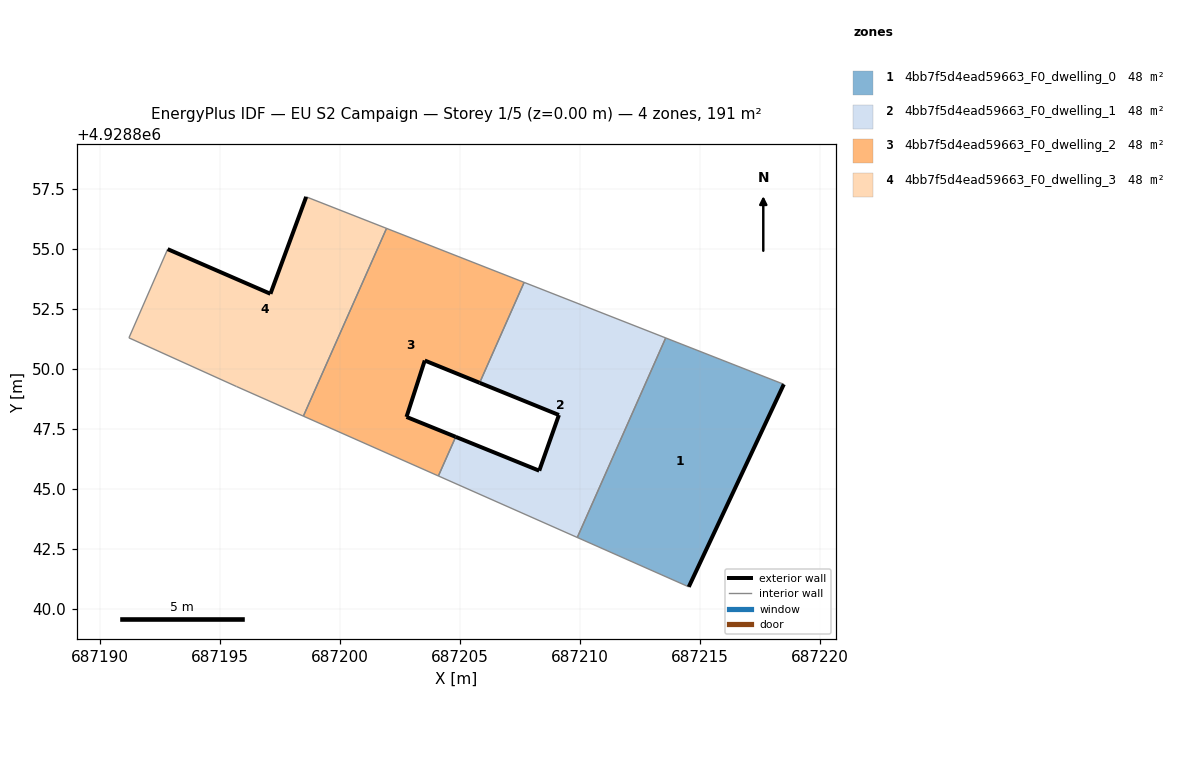
=== STOREY PLAN SPEC (per zone: floor XY polygon, exterior-wall plan segments, windows/doors) ===
zone 1: 4bb7f5d4ead59663_F0_dwelling_0  (47.7 m²)
  floor: (687214.52, 4928840.92) (687218.48, 4928849.36) (687213.56, 4928851.29) (687209.88, 4928842.98)
  exterior wall: (687218.48, 4928849.36) – (687214.52, 4928840.92)  [9.3 m]
  interior walls: 3
zone 2: 4bb7f5d4ead59663_F0_dwelling_1  (47.7 m²)
  floor: (687209.88, 4928842.98) (687213.56, 4928851.29) (687207.66, 4928853.61) (687205.81, 4928849.42) (687209.11, 4928848.08) (687208.29, 4928845.76) (687204.81, 4928847.17) (687204.09, 4928845.54)
  exterior wall: (687204.81, 4928847.17) – (687208.29, 4928845.76)  [3.8 m]
  exterior wall: (687208.29, 4928845.76) – (687209.11, 4928848.08)  [2.5 m]
  exterior wall: (687209.11, 4928848.08) – (687205.81, 4928849.42)  [3.6 m]
  interior walls: 5
zone 3: 4bb7f5d4ead59663_F0_dwelling_2  (47.7 m²)
  floor: (687204.81, 4928847.17) (687202.76, 4928848.00) (687203.52, 4928850.35) (687205.81, 4928849.42) (687207.66, 4928853.61) (687201.93, 4928855.86) (687198.47, 4928848.03) (687204.09, 4928845.54)
  exterior wall: (687203.52, 4928850.35) – (687202.76, 4928848.00)  [2.5 m]
  exterior wall: (687202.76, 4928848.00) – (687204.81, 4928847.17)  [2.2 m]
  exterior wall: (687205.81, 4928849.42) – (687203.52, 4928850.35)  [2.5 m]
  interior walls: 5
zone 4: 4bb7f5d4ead59663_F0_dwelling_3  (47.7 m²)
  floor: (687198.47, 4928848.03) (687201.93, 4928855.86) (687198.58, 4928857.17) (687197.09, 4928853.13) (687192.81, 4928854.99) (687191.20, 4928851.29) (687195.67, 4928849.27)
  exterior wall: (687192.81, 4928854.99) – (687197.09, 4928853.13)  [4.7 m]
  exterior wall: (687197.09, 4928853.13) – (687198.58, 4928857.17)  [4.3 m]
  interior walls: 5

=== DERIVED (storey summary) ===
Building: EU S2 Campaign
Storey: 1 of 5  (floor level z = 0.00 m)
Storey gross floor area: 190.8 m²
Zones on this storey: 4
  - 4bb7f5d4ead59663_F0_dwelling_0: floor 47.7 m²; exterior wall 9.3 m (28.0 m²); WWR 0.0%
  - 4bb7f5d4ead59663_F0_dwelling_1: floor 47.7 m²; exterior wall 9.8 m (29.3 m²); WWR 0.0%
  - 4bb7f5d4ead59663_F0_dwelling_2: floor 47.7 m²; exterior wall 7.1 m (21.4 m²); WWR 0.0%
  - 4bb7f5d4ead59663_F0_dwelling_3: floor 47.7 m²; exterior wall 9.0 m (26.9 m²); WWR 0.0%
Zone adjacency (shared interzone walls):
  - 4bb7f5d4ead59663_F0_dwelling_0 ↔ 4bb7f5d4ead59663_F0_dwelling_1
  - 4bb7f5d4ead59663_F0_dwelling_1 ↔ 4bb7f5d4ead59663_F0_dwelling_2
  - 4bb7f5d4ead59663_F0_dwelling_2 ↔ 4bb7f5d4ead59663_F0_dwelling_3